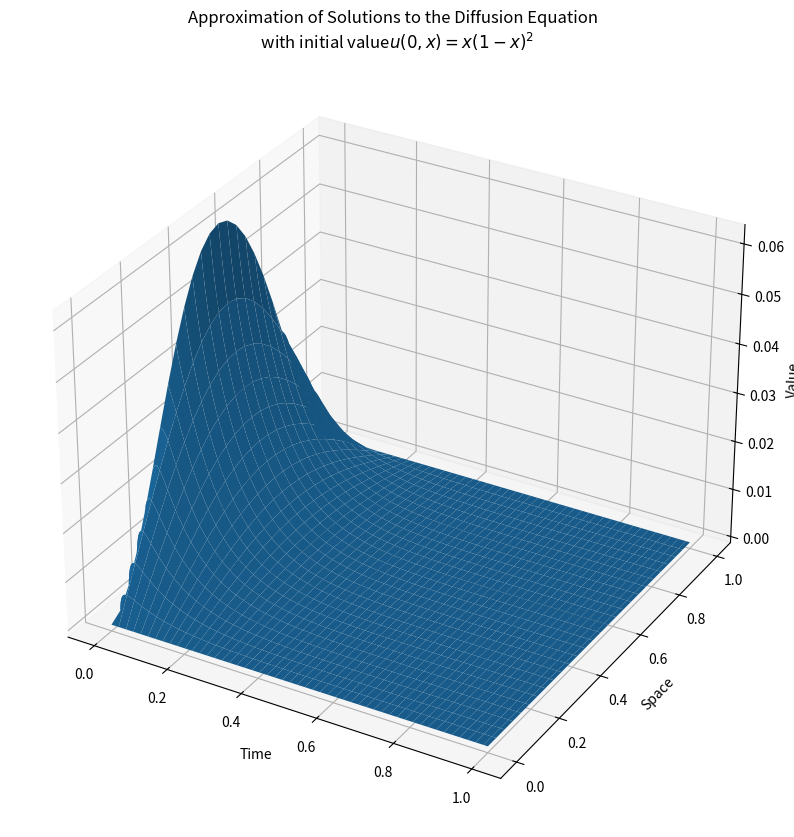

Write the Python code that produced this figure. (Note: this script raises an exception after producing the figure.)
import numpy as np
import pandas as pd
import matplotlib.pyplot as plt
from scipy.sparse import csr_matrix
from scipy.sparse import diags
from scipy.sparse import identity
from scipy.linalg import toeplitz
from scipy.sparse.linalg import spsolve
from scipy.sparse.linalg import eigs
from mpl_toolkits.mplot3d import axes3d

def toeplitz_like(dim):
    return csr_matrix((diags([1, -2, 1], [-1, 0, 1], shape=(dim, dim))) * (dim + 1)**2)

def euler_step(A: np.array, y_n: np.array, h: float, alpha, beta):
    return np.concatenate(([alpha], y_n + h * A @ y_n.T, [beta]))

def euler_solve(g_0, N, M, t_end, alpha, beta):
    xx = np.linspace(0, 1, N+2)
    tt = np.linspace(0, t_end, M+1)
    Y = np.zeros((M+1, N+2))
    Y[0,:] = g_0(xx)
    toep = toeplitz_like(N)
    for i in range(M):
        Y[i+1,:] = euler_step(toep, Y[i,:][1:-1], t_end/M, alpha, beta)
    return Y, tt, xx

def plot3d(Y, Xgrid, tgrid):
     T, X = np.meshgrid(np.transpose(tgrid), Xgrid)

     fig = plt.figure(figsize=(10, 10))
     ax = fig.add_subplot(111, projection='3d')
     ax.plot_surface(T, X, np.transpose(Y))

     ax.set_xlabel('Time')
     ax.set_ylabel('Space')
     ax.set_zlabel('Value')
     ax.set_title('Approximation of Solutions to the Diffusion Equation \n with initial value'+
                                    r'$u(0,x)=x(1-x)^2$')
     
     plt.show()

N = 25
M = 2*51**2
t_end = 1
alpha = 0
beta = 0

Y, t_grid, x_grid = euler_solve(lambda x : (x*(1-x))**2, N, M, t_end, alpha, beta)
plot3d(Y, x_grid, t_grid)

def test_conv(mu, values, convergence):
    N = 25
    M = int(((N+1)**2)/mu)
    t_end = 1
    alpha = 0
    beta = 0
    Y, t_grid, x_grid = euler_solve(lambda x : (x*(1-x))**2, N, M, t_end, alpha, beta)
    
    if(np.sum(abs(Y[-1,:]))<0.001):
        values.append(f"CFL={mu}")
        convergence.append("Converges")
    else:
        values.append(f"CFL={mu}")
        convergence.append("Diverges")


values = []
convergence = []

for k in range(10):
    mu = (k+1) / 10 
    test_conv(mu, values, convergence)
    
df = pd.DataFrame({
    "values": values,
    "convergence": convergence,
    })

df.style \
.format(precision=3, thousands=".", decimal=",") \
.format_index(str.upper, axis=1)
display(df)

values = []
convergence = []

testcases = [num/100 for num in range(50, 60)]
for test in testcases:
    test_conv(test, values, convergence)

df = pd.DataFrame({
    "values": values,
    "convergence": convergence,
    })

df.style \
.format(precision=3, thousands=".", decimal=",") \
.format_index(str.upper, axis=1)
display(df)

def conv(mu):
    N = 25
    M = int(((N+1)**2)/mu)
    t_end = 1
    alpha = 0
    beta = 0
    Y, t_grid, x_grid = euler_solve(lambda x : (x*(1-x))**2, N, M, t_end, alpha, beta)
    if(np.sum(abs(Y[-1,:]))<0.00005):
        return True
    else:
        return False
    
mu = 0.505
while(not conv(mu)):
    mu -= (mu - 0.5)/2
print(mu)

mu = 0.503
N = 25
M = int(((N+1)**2)/mu)
t_end = 1
alpha = 0
beta = 0
Y, t_grid, x_grid = euler_solve(lambda x : (x*(1-x))**2, N, M, t_end, alpha, beta)
plot3d(Y, x_grid, t_grid)

def Crank_Nicholson_step(Tdx, uold, dt, alpha, beta):
    I = identity(Tdx.get_shape()[0])
    RHS = I-0.5*dt*Tdx
    LHS = (I+0.5*dt*Tdx) @ (uold.T)
    return np.concatenate(([alpha], spsolve(RHS, LHS), [beta]))
        
def Crank_Nicholson_solver(g_0, N, M, t_end, alpha, beta):
    xx = np.linspace(0, 1, N+2)
    tt = np.linspace(0, t_end, M+1)
    Y = np.zeros((M+1, N+2))
    Y[0,:] = g_0(xx)
    toep = toeplitz_like(N)
    for i in range(M):
        Y[i+1,:] = Crank_Nicholson_step(toep, Y[i,:][1:-1], t_end/M, alpha, beta)
    return Y, tt, xx

N = 50
M = 50
t_end = 1
alpha = 0
beta = 0
Y, t_grid, x_grid = Crank_Nicholson_solver(lambda x : (x*(1-x))**2, N, M, t_end, alpha, beta)
plot3d(Y, x_grid, t_grid)

def LaxWen_Toeplitz(amu, N):
     A = toeplitz([1-(amu)**2, (amu)/2*(1+amu)] + [0] * (N-1), [1-(amu)**2, -(amu)/2*(1-amu)] + [0] * (N-1)) 
     A[-1,0] = amu/2*(amu-1)
     A[0,-1] = amu/2*(amu+1)
     return csr_matrix(A)

def LaxWen_step(u_old, A):
     return A @ np.transpose(u_old)

def LaxWen_solver(g0, t_end, N, M, a):
     dt = t_end/M
     dx = 1/N
     amu = a*dt/dx

     xx = np.linspace(0, 1, N+1)
     tt = np.linspace(0, t_end, M)
     Y = np.zeros((M, N+1))
     Y[0,:] = g0(xx)
     A = LaxWen_Toeplitz(amu, N)
     for i in range(M):
        Y[i+1,:][:N+1] = LaxWen_step(A, Y[i,:][:N+1], N, M, a)
     Y[:,-1] = Y[:,0]
     return Y, tt, xx 

def pulse(x):
    return np.exp(-100*(x-0.5)**2)

Y, tt, xx = LaxWen_solver(pulse, 1, 50, 100, 1)
plot3d(Y, xx, tt)

